pico-8 play session: hold ← + tap ❎

[t = 1 s] hold ← ~1s, tap ❎ ~2×
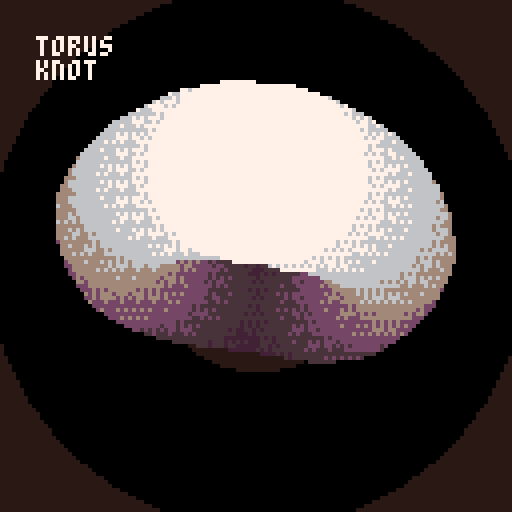
[t = 2 s] hold ← ~2s, tap ❎ ~4×
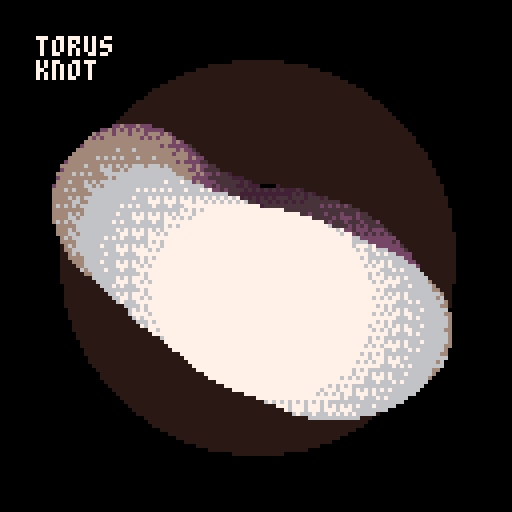
[t = 6 s] hold ← ~6s, tap ❎ ~10×
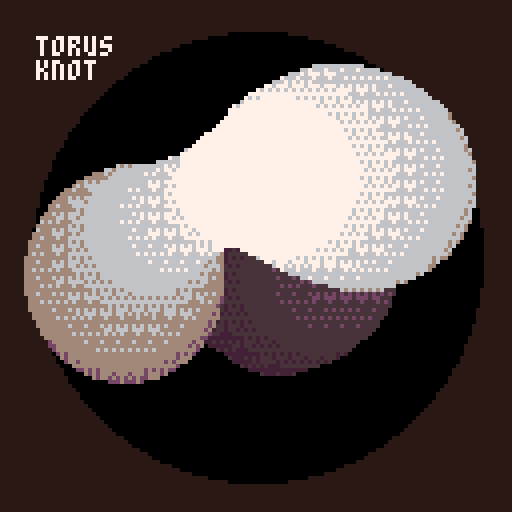
[t = 8 s] hold ← ~8s, tap ❎ ~14×
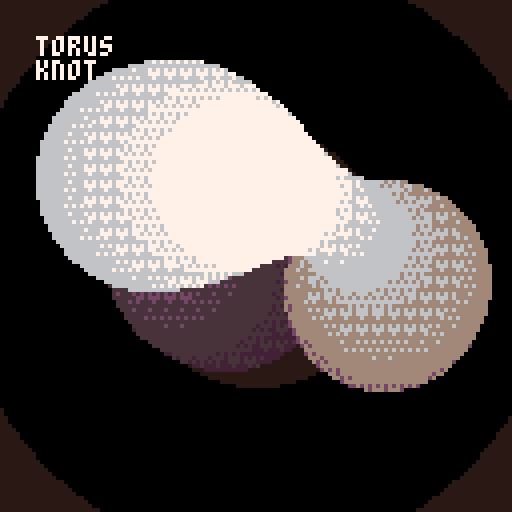

pico-8 cartridge
version 16
__lua__

--[[
  put this check_time function at the start of the cart
  make sure to call check_time() somehwere in the cart.
  in most tweetcarts, the bast place to do this is direclty before "flip()"
--]]
function check_time() 
  --id is stored in the parameters field
  my_id = stat(6)

  --the breadcrumb field is the name of the start cart + "," + the number of seconds we should play
  my_info = stat(100)
  --if we don't have it, stop checking
  if my_info == nil then
    return
  end

  breadcumb_parts = split(my_info, ",", true)
  start_cart_name = breadcumb_parts[1]
  max_time = breadcumb_parts[2]

  --check if we hit the max time
  if time() > max_time or btnp(1) then
    load(start_cart_name,"",my_id)
  end
end
--end of check_time

--https://twitter.com/p01/status/1243498818269831168
c=circfill
d=cos::_::s=t()for i=1,99 do
if(i<6)pal(i,-({16,14,11,3,10})[i],1)c(64,64,(6-i+s%2)^3,i%2)
m=i/198*d(i/2)q=64/(4+d(m))j=2+i/19
fillp(({1034,1394,22447})[flr(j*4%4)])
c(64+2*q*sin(m),64+q*d(s/2+m),q-9*d(m*3-s)*d(s/9),j+flr(j+.7)*16)end
?"torus\nknot",9,9
check_time()
flip()goto _
